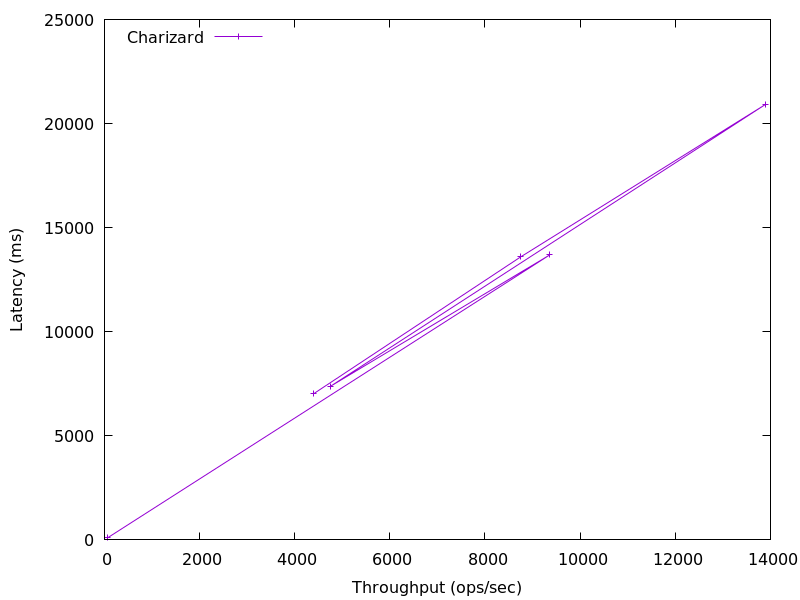

The table this chart was drawn from, first rows:
60.83797511154681, 93.02666666666667
9364, 13696
4752, 7381
13890, 20912
8746, 13592
4401, 7027
